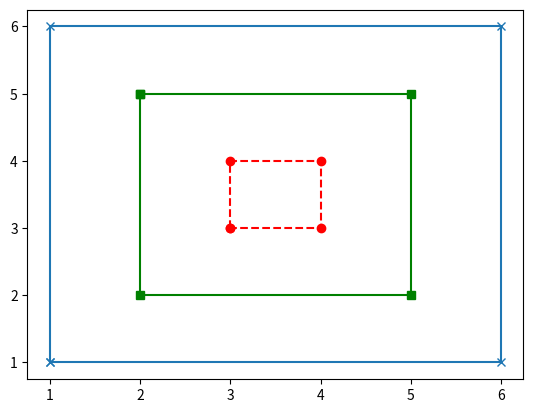

Source code (Python):
import matplotlib.pyplot as plt


x = [1, 1, 6, 6, 1]
y = [1, 6, 6, 1, 1]
plt.plot(x, y, 'x-')

x = [2, 5, 5, 2, 2]
y = [5, 5, 2, 2, 5]
plt.plot(x, y, "gs-")

x = [3, 3, 4, 4, 3]
y = [3, 4, 4, 3, 3]
plt.plot(x, y, 'ro--')
plt.show()
